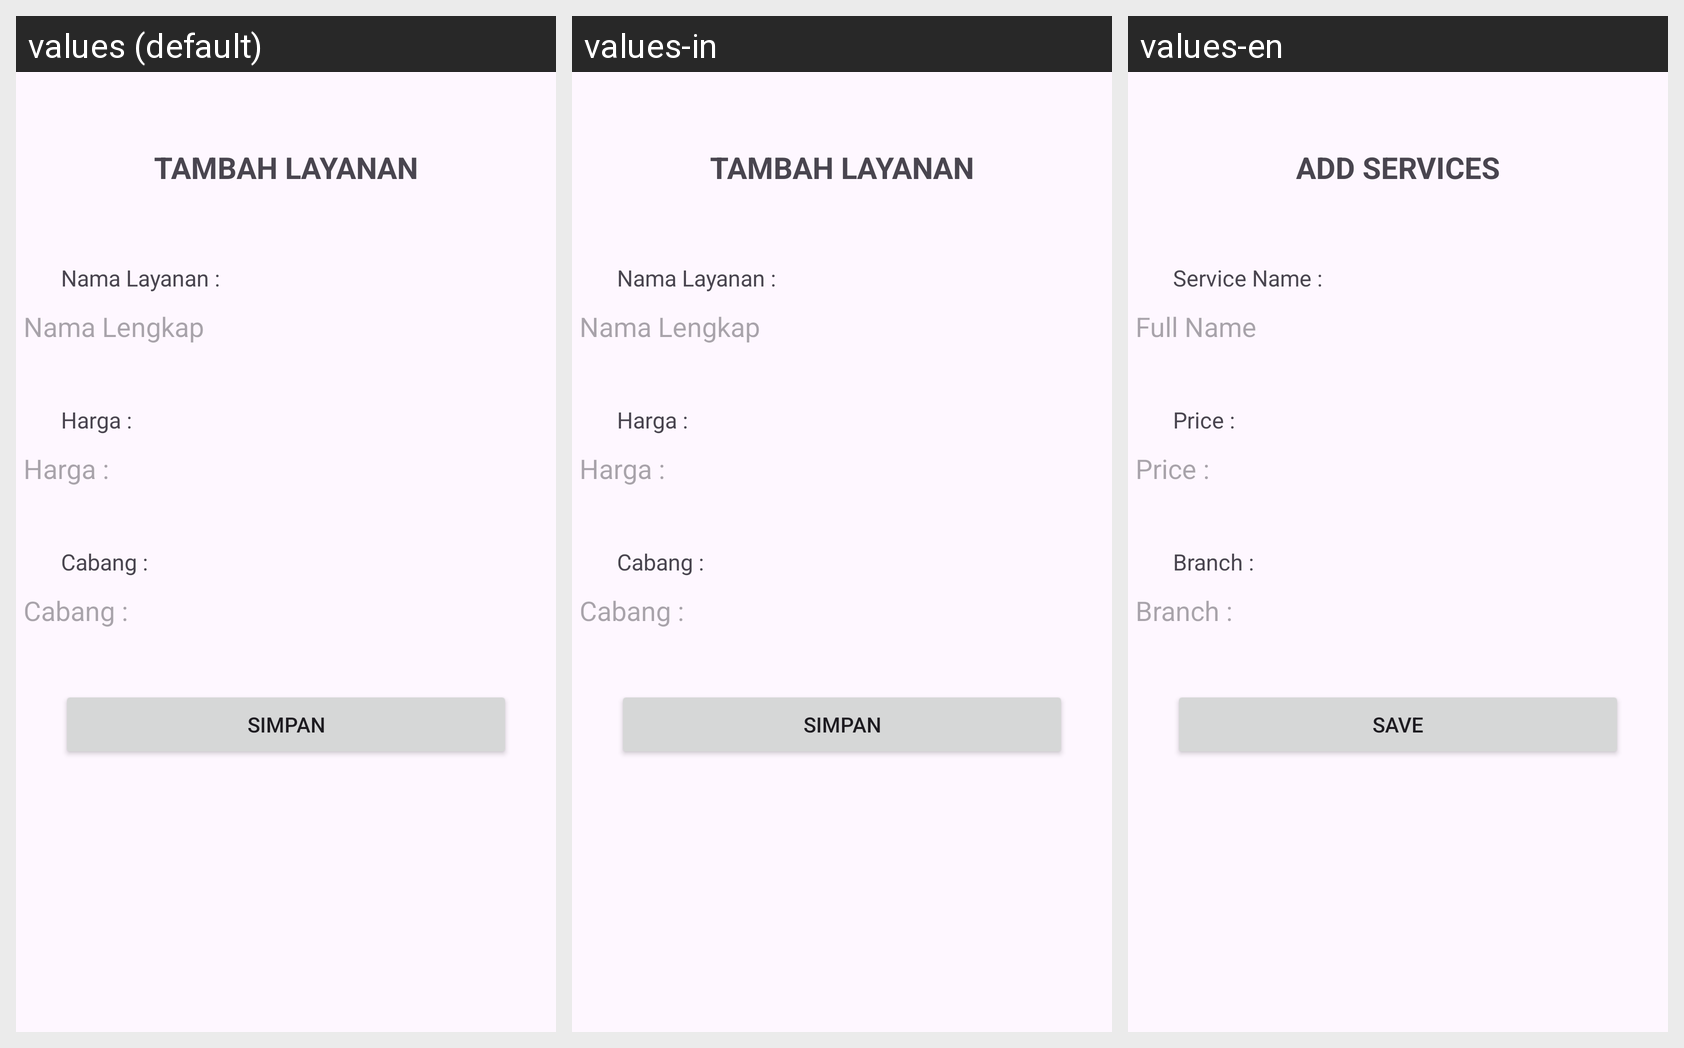

Translations of the strings shown on this Android screen, per locale in the grid:
Android screen res/layout/activity_tambah_layanan.xml rendered under 3 locales, left to right: values (default), values-in, values-en. Device: Nexus 5 (rendered at 1080×1920; each locale shown at half size, 540×960, under a caption strip naming it); theme Theme.Laundry.
Strings drawn on this screen, with the default value and each locale's value (text and hints the layout hard-codes, and strings that could not be matched under every locale, appear in the picture but are not listed):

tambahlayanan
  values: TAMBAH LAYANAN
  values-in: TAMBAH LAYANAN
  values-en: ADD SERVICES

namalayanan
  values: Nama Layanan :
  values-in: Nama Layanan :
  values-en: Service Name :

text_namalengkap
  values: Nama Lengkap 
  values-in: Nama Lengkap 
  values-en: Full Name 

harga
  values: Harga :
  values-in: Harga :
  values-en: Price :

text_cabang
  values: Cabang :
  values-in: Cabang :
  values-en: Branch :

button_simpan
  values: Simpan
  values-in: Simpan
  values-en: Save
